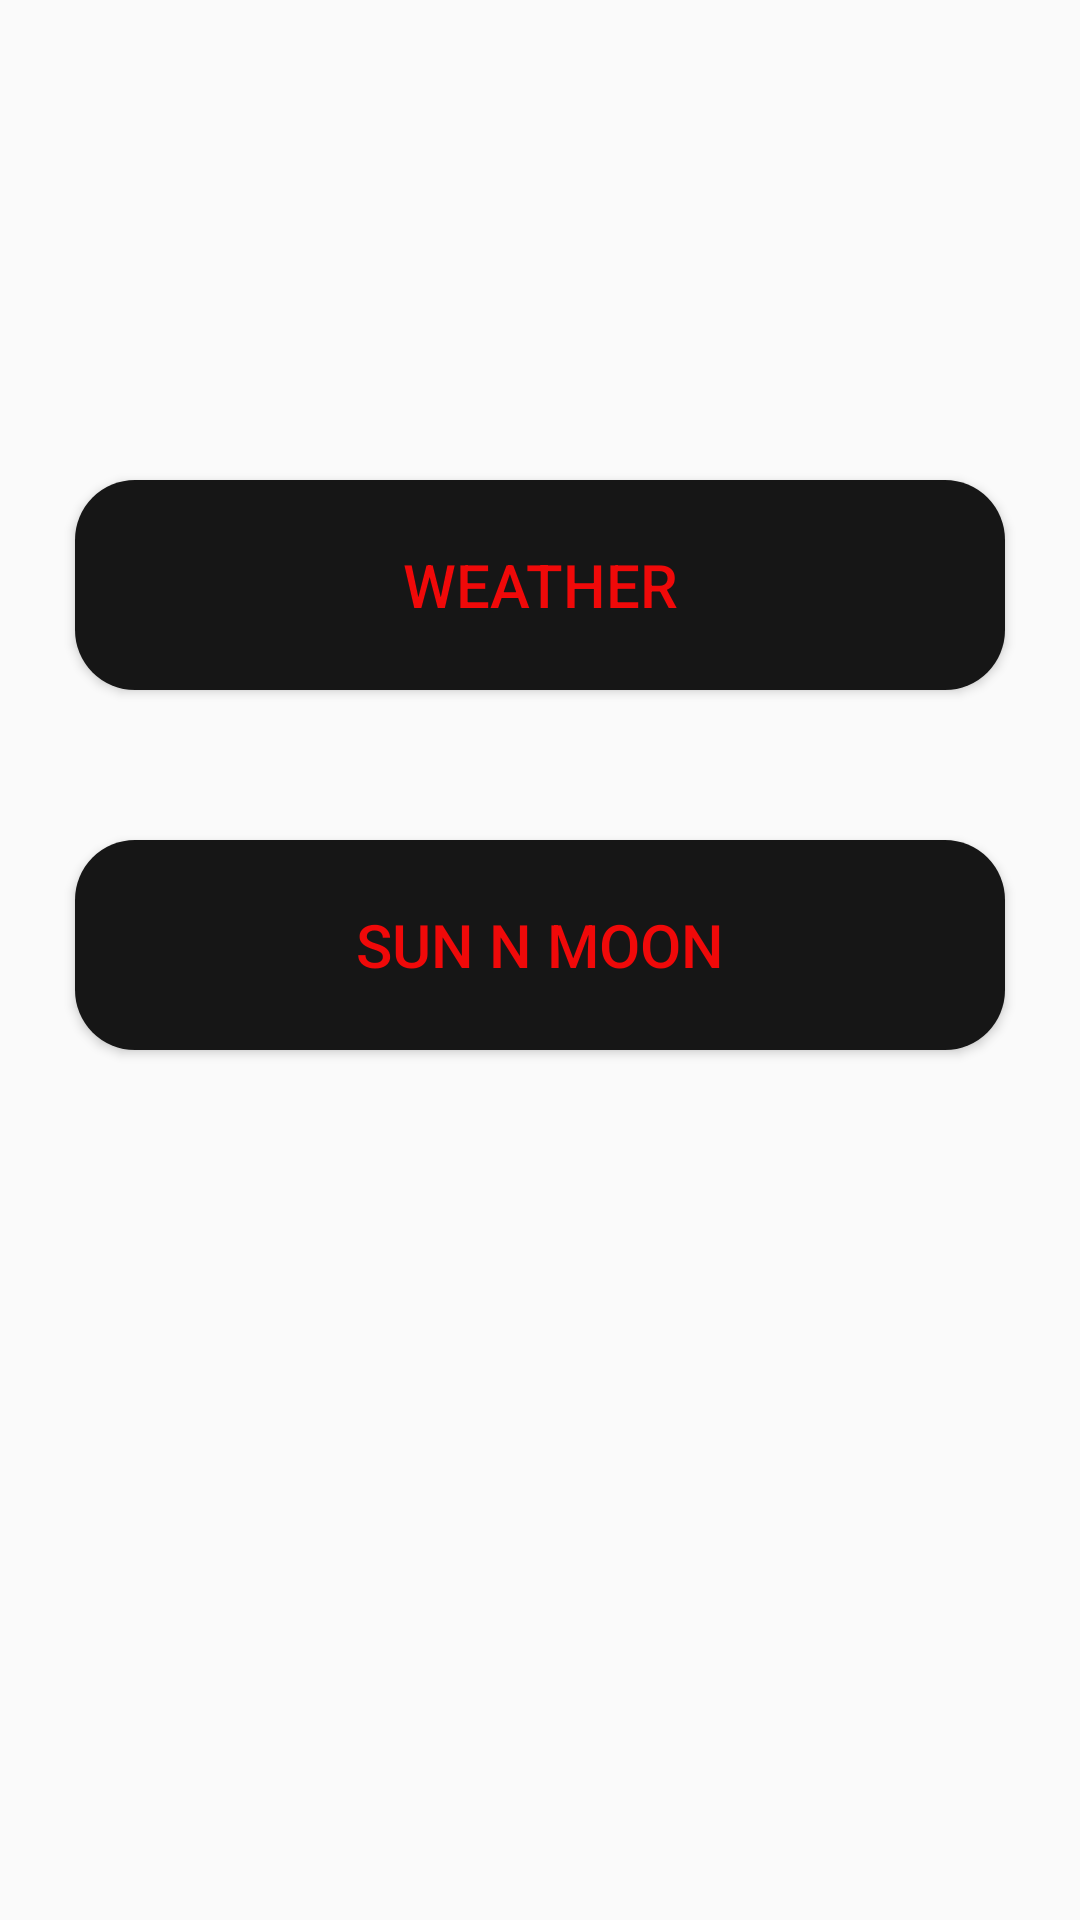

The Android layout XML behind this screen, and the referenced resources:
<!-- AndroidManifest.xml: application theme AppTheme -->
<!-- res/layout/activity_menu.xml -->
<?xml version="1.0" encoding="utf-8"?>
<RelativeLayout xmlns:android="http://schemas.android.com/apk/res/android"
    android:layout_width="match_parent"
    android:layout_height="match_parent"
    >

    <Button
        android:id="@+id/astro2"
        android:layout_width="310dp"
        android:layout_height="70dp"
        android:layout_alignParentTop="true"
        android:layout_centerHorizontal="true"
        android:layout_marginTop="160dp"
        style="@style/MainActivityButtons"
        android:text="Weather" />

    <Button
        android:id="@+id/astro1"
        android:layout_width="310dp"
        android:layout_height="70dp"
        android:layout_below="@+id/astro2"
        android:layout_centerHorizontal="true"
        android:layout_marginTop="50dp"
        style="@style/MainActivityButtons"
        android:text="Sun N Moon" />
</RelativeLayout>
<!-- resources referenced by this layout -->
<resources>
  <style name="MainActivityButtons">
          <item name="android:textSize">20sp</item>
          <item name="android:textColor">@color/colorButtonBlue</item>
          <item name="android:background">@drawable/round_buttons</item>
      </style>
  <style name="AppTheme" parent="Theme.AppCompat.Light.DarkActionBar">
          
          <item name="colorPrimary">@color/colorPrimary</item>
          <item name="colorPrimaryDark">@color/colorPrimaryDark</item>
          <item name="colorAccent">@color/colorAccent</item>
      </style>
  <color name="colorButtonBlue">#F00909</color>
  <!-- drawable round_buttons (drawable) -->
  <?xml version="1.0" encoding="utf-8"?>
  <shape xmlns:android="http://schemas.android.com/apk/res/android"
      android:shape="rectangle">
  
      <solid android:color="@color/colorButtonBG"></solid>
      <corners
          android:topLeftRadius="20dp"
          android:topRightRadius="20dp"
          android:bottomLeftRadius="20dp"
          android:bottomRightRadius="20dp"></corners>
  
  </shape>
  <color name="colorPrimary">#008577</color>
  <color name="colorPrimaryDark">#00574B</color>
  <color name="colorAccent">#D81B60</color>
  <color name="colorButtonBG">#161616</color>
</resources>
